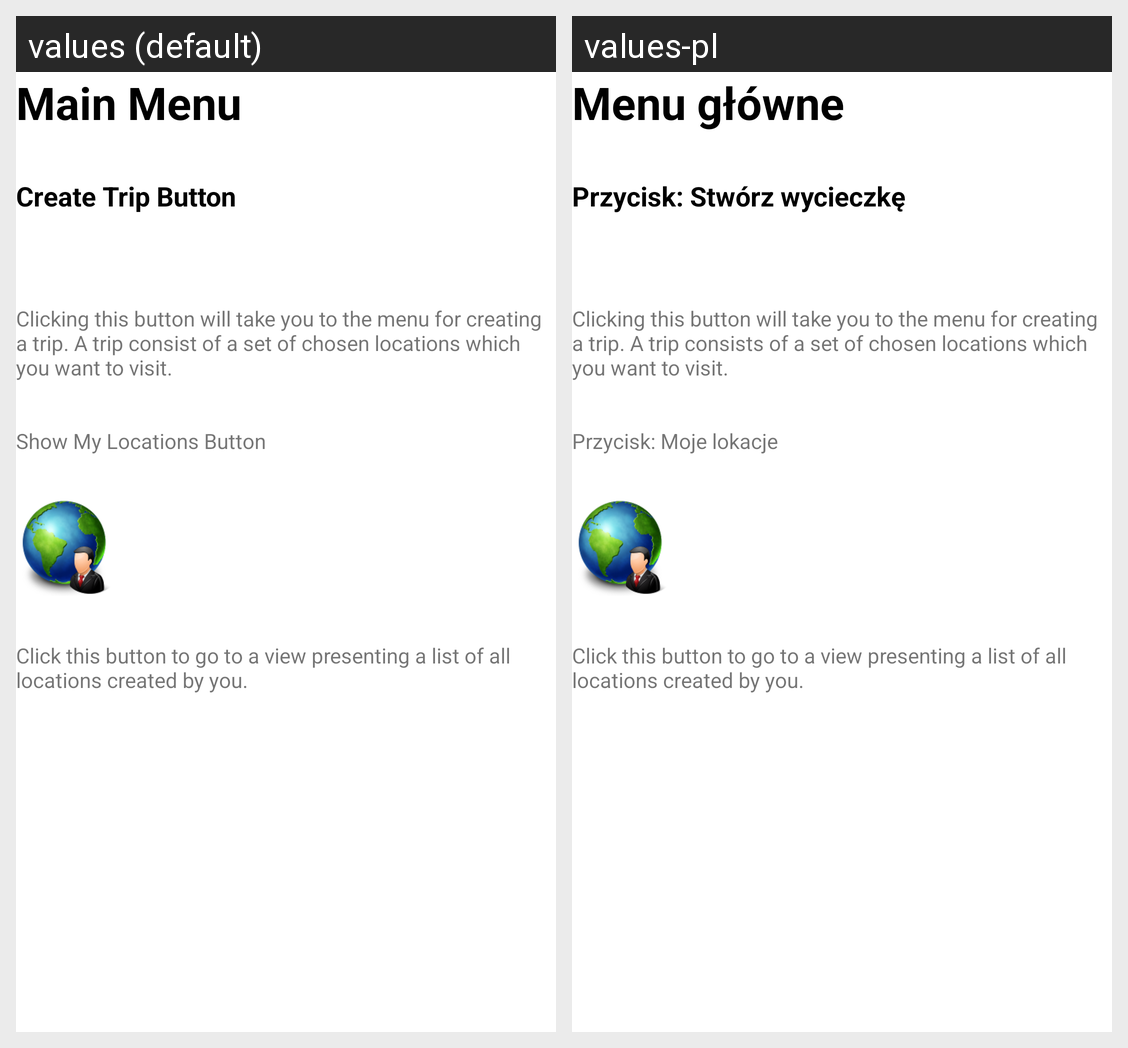

The same Android screen rendered under two of its app's locales, left to right. List the strings drawn on it with the default value and each locale's translation.
Android screen res/layout/help_element_main_menu_fragment.xml rendered under 2 locales, left to right: values (default), values-pl. Device: Nexus 5 (rendered at 1080×1920; each locale shown at half size, 540×960, under a caption strip naming it); theme Theme.MaterialComponents.DayNight.NoActionBar.
Strings drawn on this screen, with the default value and each locale's value (text and hints the layout hard-codes, and strings that could not be matched under every locale, appear in the picture but are not listed):

HelpElementDescription.MainMenu.Title
  values: Main Menu
  values-pl: Menu główne

HelpElementDescription.MainMenu.Subtitle.CreateTrip
  values: Create Trip Button
  values-pl: Przycisk: Stwórz wycieczkę

HelpElementDescription.MainMenu.CreateTrip.Text
  values: Clicking this button will take you to the menu for creating a trip. A trip consist of a set of chosen locations which you want to visit.
  values-pl: Clicking this button will take you to the menu for creating a trip. A trip consists of a set of chosen locations which you want to visit.

HelpElementDescription.MainMenu.Subtitle.ShowMyLocations
  values: Show My Locations Button
  values-pl: Przycisk: Moje lokacje

HelpElementDescription.MainMenu.ShowMyLocations.Text
  values: Click this button to go to a view presenting a list of all locations created by you.
  values-pl: Click this button to go to a view presenting a list of all locations created by you.
